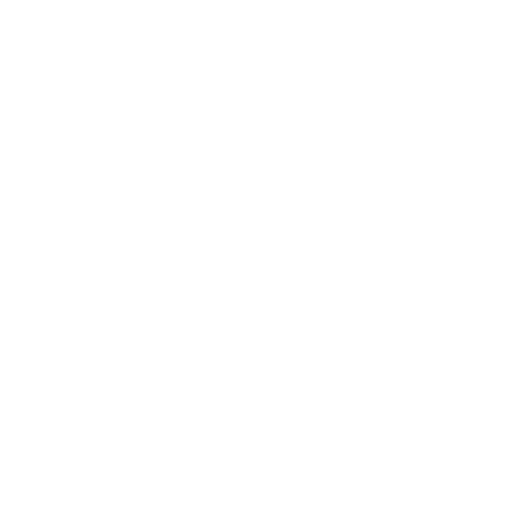
t = 0.00 s
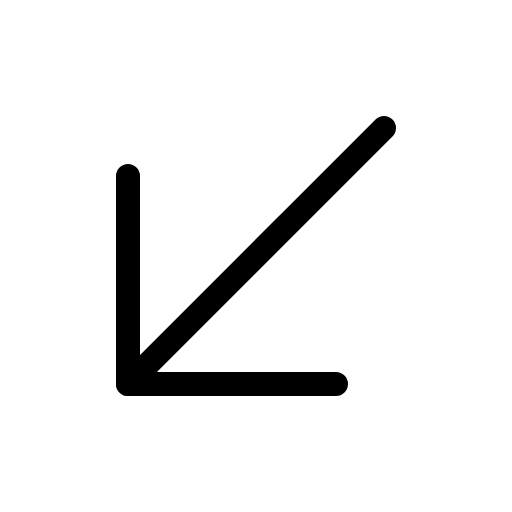
t = 0.38 s
t = 1.13 s: frame unchanged from t = 0.38 s, image omitted
t = 1.50 s: frame unchanged from t = 0.38 s, image omitted
t = 1.88 s: frame unchanged from t = 0.38 s, image omitted
t = 2.63 s: frame unchanged from t = 0.38 s, image omitted

The animated SVG that drew these frames (rendered in a browser with its animation timeline set to each time). Animation: 1 CSS @keyframes rule; one cycle of 3.00 s, repeats indefinitely.

<svg xmlns="http://www.w3.org/2000/svg" viewBox="0 0 256 256">
  <style>
    .draw-line {
      stroke-dasharray: 2000;
      stroke-dashoffset: 0;
    }
    svg:hover .draw-line {
      animation: phosphor-draw-in 3s ease-in-out infinite alternate;
    }
    @keyframes phosphor-draw-in {
      0%   { stroke-dashoffset: 2000; }
      50%  { stroke-dashoffset: 0; }
      100% { stroke-dashoffset: 0; }
    }
  </style><rect width="256" height="256" fill="none"/><line x1="192" y1="64" x2="64" y2="192" fill="none" stroke="currentColor" stroke-linecap="round" stroke-linejoin="round" stroke-width="12" class="draw-line"/><polyline points="168 192 64 192 64 88" fill="none" stroke="currentColor" stroke-linecap="round" stroke-linejoin="round" stroke-width="12" class="draw-line"/></svg>
